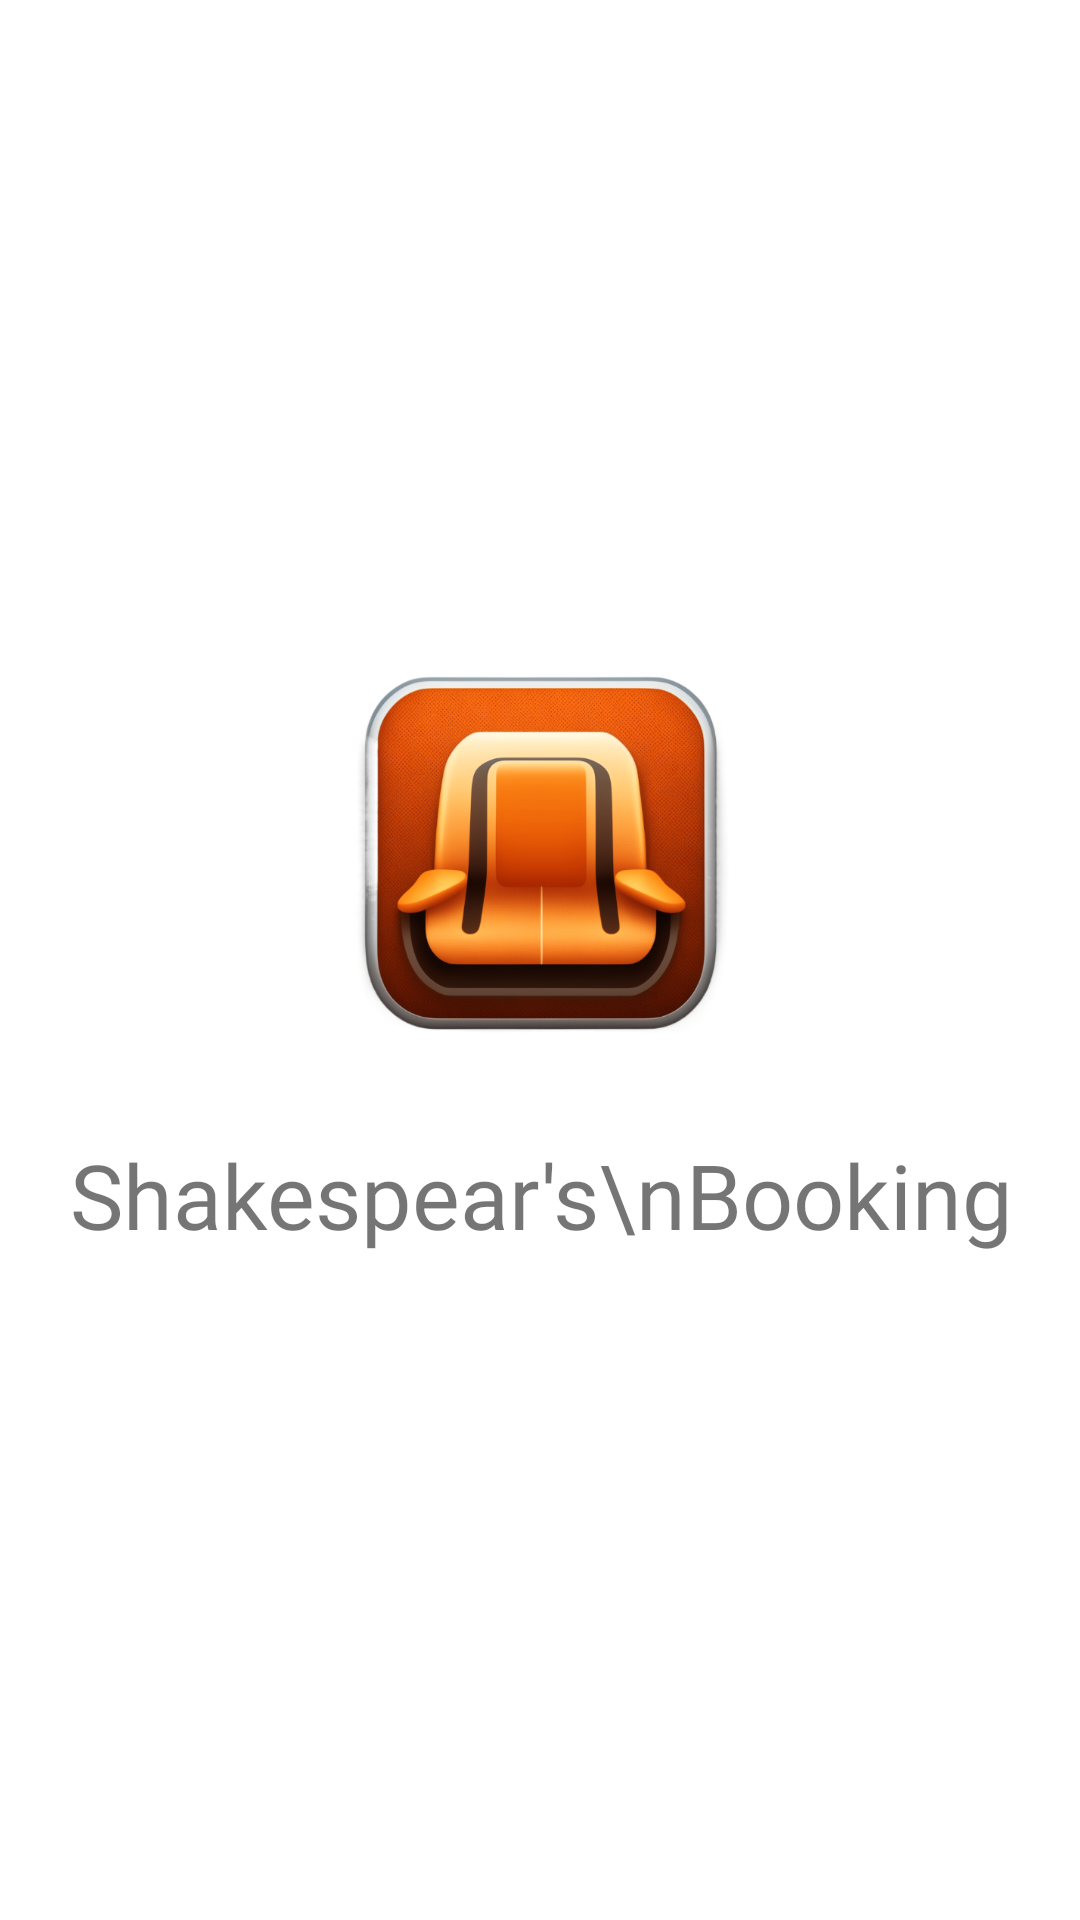

This screen was rendered from an Android layout file. Write that file and the resources it references.
<!-- AndroidManifest.xml: application theme Theme.ShakespearesBooking -->
<!-- res/layout/activity_splash.xml -->
<?xml version="1.0" encoding="utf-8"?>
<androidx.constraintlayout.widget.ConstraintLayout xmlns:android="http://schemas.android.com/apk/res/android"
    xmlns:app="http://schemas.android.com/apk/res-auto"
    xmlns:tools="http://schemas.android.com/tools"
    android:layout_width="match_parent"
    android:layout_height="match_parent"
    tools:context=".SplashActivity">

    <TextView
        android:id="@+id/textView"
        android:layout_width="wrap_content"
        android:layout_height="wrap_content"
        android:layout_marginTop="30dp"
        android:text="Shakespear's\nBooking"
        android:fontFamily="@font/poppins_bold"
        android:textSize="30dp"
        android:textAlignment="center"
        app:layout_constraintBottom_toBottomOf="parent"
        app:layout_constraintEnd_toEndOf="@+id/imageView"
        app:layout_constraintStart_toStartOf="@+id/imageView"
        app:layout_constraintTop_toBottomOf="@+id/imageView" />

    <ImageView
        android:id="@+id/imageView"
        android:layout_width="139dp"
        android:layout_height="126dp"
        app:layout_constraintBottom_toTopOf="@+id/textView"
        app:layout_constraintEnd_toEndOf="parent"
        app:layout_constraintHorizontal_bias="0.5"
        app:layout_constraintStart_toStartOf="parent"
        app:layout_constraintTop_toTopOf="parent"
        app:layout_constraintVertical_chainStyle="packed"
        app:srcCompat="@drawable/app_icon" />
</androidx.constraintlayout.widget.ConstraintLayout>
<!-- resources referenced by this layout -->
<resources>
  <!-- drawable app_icon: png bitmap (drawable, 431483 bytes) -->
  <style name="Theme.ShakespearesBooking" parent="Theme.MaterialComponents.DayNight.DarkActionBar">
          
          <item name="colorPrimary">@color/purple_500</item>
          <item name="colorPrimaryVariant">@color/purple_700</item>
          <item name="colorOnPrimary">@color/white</item>
          
          <item name="colorSecondary">@color/teal_200</item>
          <item name="colorSecondaryVariant">@color/teal_700</item>
          <item name="colorOnSecondary">@color/black</item>
          
          <item name="android:statusBarColor">?attr/colorPrimaryVariant</item>
          
      </style>
  <!-- not gathered from this repository: default colours our renderer supplied (Android Studio template values) -->
  <color name="purple_500">#FF6200EE</color>
  <color name="purple_700">#FF3700B3</color>
  <color name="teal_200">#FF03DAC5</color>
  <color name="teal_700">#FF018786</color>
  <color name="black">#FF000000</color>
  <color name="white">#FFFFFFFF</color>
</resources>
